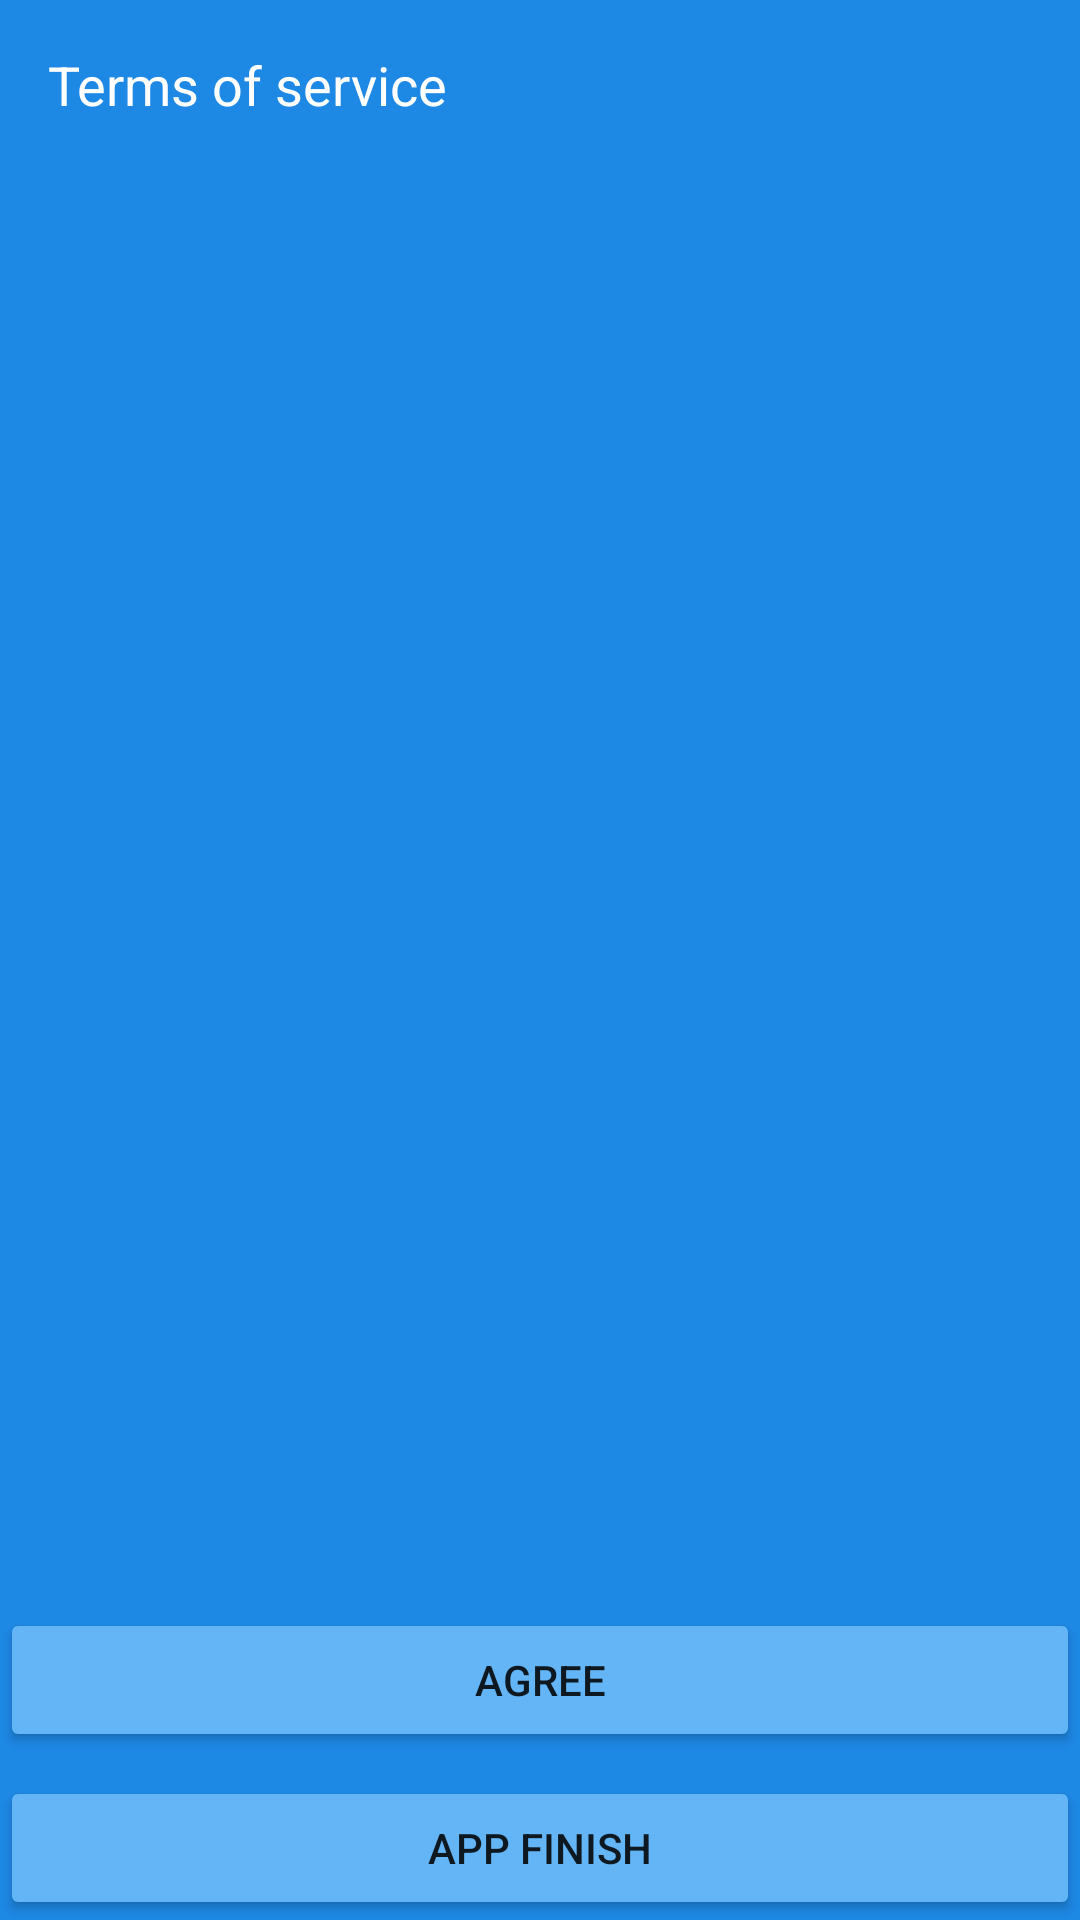

Here is an Android app screen rendered from its layout file. Give the layout XML and the strings, colors and styles it references.
<!-- AndroidManifest.xml: application theme Theme.BlueNote -->
<!-- res/layout/popup_service_agree.xml -->
<?xml version="1.0" encoding="utf-8"?>
<androidx.constraintlayout.widget.ConstraintLayout xmlns:android="http://schemas.android.com/apk/res/android"
    xmlns:app="http://schemas.android.com/apk/res-auto"
    xmlns:tools="http://schemas.android.com/tools"
    style="@style/backgroundBlue"
    android:layout_width="match_parent"
    android:layout_height="match_parent">

    <TextView
        android:id="@+id/main_title_text_view"
        android:layout_width="wrap_content"
        android:layout_height="wrap_content"
        android:layout_marginStart="16dp"
        android:layout_marginTop="16dp"
        android:text="@string/terms_of_service"
        android:textAppearance="@style/TextAppearance.AppCompat.Medium"
        android:textColor="@color/white"
        app:layout_constraintStart_toStartOf="parent"
        app:layout_constraintTop_toTopOf="parent" />

    <Button
        android:id="@+id/popup_agree_button"
        android:layout_width="0dp"
        android:layout_height="wrap_content"
        android:layout_marginBottom="@dimen/half"
        android:backgroundTint="@color/blue_btn"
        android:text="@string/agree"
        app:layout_constraintBottom_toTopOf="@+id/popup_disagree_button"
        app:layout_constraintEnd_toEndOf="parent"
        app:layout_constraintStart_toStartOf="parent" />

    <Button
        android:id="@+id/popup_disagree_button"
        android:layout_width="0dp"
        android:layout_height="wrap_content"
        android:backgroundTint="@color/blue_btn"
        android:text="@string/finish_app"
        app:layout_constraintBottom_toBottomOf="parent"
        app:layout_constraintEnd_toEndOf="parent"
        app:layout_constraintStart_toStartOf="parent" />

    <ScrollView
        android:layout_width="0dp"
        android:layout_height="0dp"
        android:layout_marginStart="16dp"
        android:layout_marginTop="16dp"
        android:layout_marginEnd="16dp"
        android:layout_marginBottom="16dp"
        android:fadeScrollbars="false"
        app:layout_constraintBottom_toTopOf="@+id/popup_agree_button"
        app:layout_constraintEnd_toEndOf="parent"
        app:layout_constraintStart_toStartOf="parent"
        app:layout_constraintTop_toBottomOf="@+id/main_title_text_view">

        <LinearLayout
            android:layout_width="match_parent"
            android:layout_height="wrap_content"
            android:orientation="vertical">

            <TextView
                android:id="@+id/popup_service_privacy_info_text_view"
                android:layout_width="match_parent"
                android:layout_height="wrap_content"
                android:textColor="@color/white"
                tools:text="Service" />
        </LinearLayout>
    </ScrollView>
</androidx.constraintlayout.widget.ConstraintLayout>
<!-- resources referenced by this layout -->
<resources>
  <color name="blue_btn">#64b5F6</color>
  <color name="white">#FFFFFFFF</color>
  <dimen name="half">8dp</dimen>
  <string name="agree">Agree</string>
  <string name="finish_app">App Finish</string>
  <string name="terms_of_service">Terms of service</string>
  <style name="backgroundBlue">
          <item name="android:background">@color/blue_bg</item>
      </style>
  <style name="Theme.BlueNote" parent="Theme.MaterialComponents.DayNight.NoActionBar">
          
          <item name="colorPrimary">@color/blue_bg</item>
          <item name="colorPrimaryVariant">@color/blue_bg</item>
          <item name="colorOnPrimary">@color/white</item>
          
          <item name="colorSecondary">@color/blue_btn</item>
          <item name="colorSecondaryVariant">@color/blue_text</item>
          <item name="colorOnSecondary">@color/black</item>
          
          <item name="android:statusBarColor" tools:targetApi="l">?attr/colorPrimaryVariant</item>
          
          <item name="android:windowAnimationStyle">@null</item>
          <item name="android:windowDisablePreview">true</item>
          <item name="android:windowBackground">@drawable/bg_splash</item>
      </style>
  <color name="blue_bg">#1E88E5</color>
  <color name="blue_text">#0d47a1</color>
  <color name="black">#FF000000</color>
  <!-- drawable bg_splash (drawable) -->
  <?xml version="1.0" encoding="utf-8"?>
  <shape xmlns:android="http://schemas.android.com/apk/res/android"
      android:shape="rectangle">
      <solid android:color="@color/blue_bg"/>
  </shape>
</resources>
